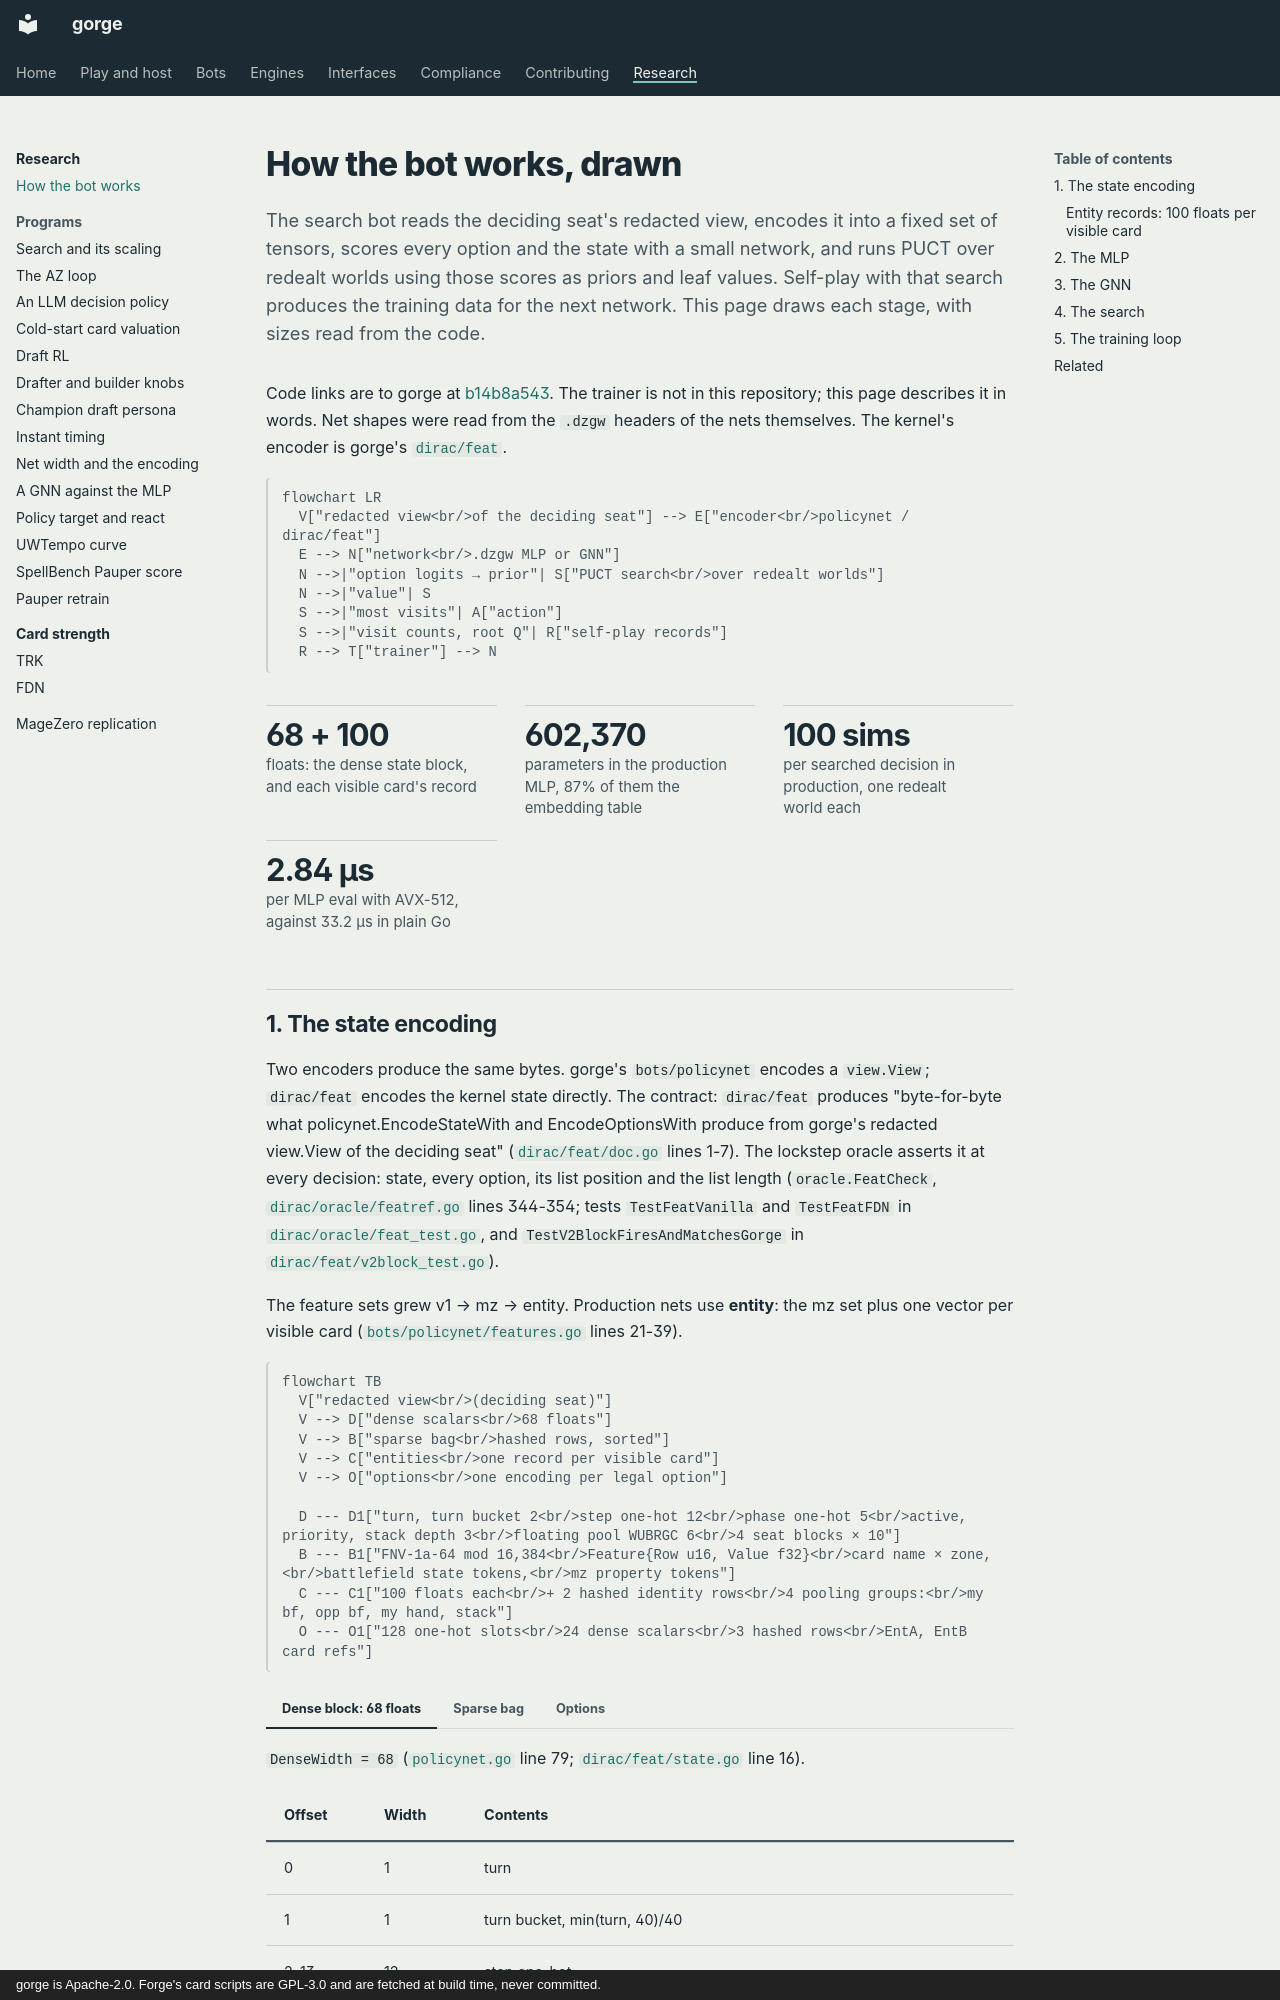

repository: adams-shaun/gorge · page: research/architecture/index.html · generator: mkdocs · copyright: gorge is Apache-2.0. Forge's card scripts are GPL-3.0 and are fetched at build time, never committed.

# How the bot works, drawn

The search bot reads the deciding seat's redacted view, encodes it into a fixed set of tensors, scores every option and the state with a small network, and runs PUCT over redealt worlds using those scores as priors and leaf values. Self-play with that search produces the training data for the next network. This page draws each stage, with sizes read from the code.

Code links are to gorge at [b14b8a543][at]. The trainer is not in this repository; this page describes it in words. Net shapes were read from the `.dzgw` headers of the nets themselves. The kernel's encoder is gorge's [`dirac/feat`][feat-doc].

```mermaid
flowchart LR
  V["redacted view<br/>of the deciding seat"] --> E["encoder<br/>policynet / dirac/feat"]
  E --> N["network<br/>.dzgw MLP or GNN"]
  N -->|"option logits → prior"| S["PUCT search<br/>over redealt worlds"]
  N -->|"value"| S
  S -->|"most visits"| A["action"]
  S -->|"visit counts, root Q"| R["self-play records"]
  R --> T["trainer"] --> N
```

<ul class="gg-facts">
  <li><strong>68 + 100</strong> floats: the dense state block, and each visible card's record</li>
  <li><strong>602,370</strong> parameters in the production MLP, 87% of them the embedding table</li>
  <li><strong>100 sims</strong> per searched decision in production, one redealt world each</li>
  <li><strong>2.84 µs</strong> per MLP eval with AVX-512, against 33.2 µs in plain Go</li>
</ul>
